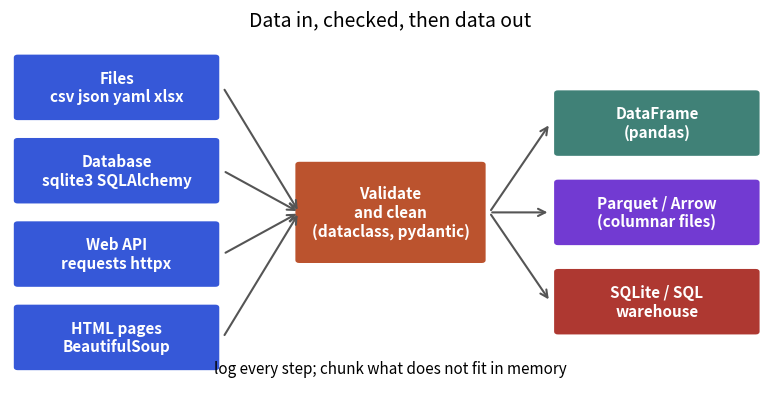

Python code for this plot:
import matplotlib
matplotlib.use("Agg")
import matplotlib.pyplot as plt
import numpy as np
plt.rcParams.update({"font.size": 13, "axes.titlesize": 14, "axes.spines.top": False, "axes.spines.right": False})
B, O, T, R, P = "#2b4fd6", "#b84a22", "#357a70", "#aa2d26", "#6a2fd0"

from matplotlib.patches import FancyBboxPatch
fig, ax = plt.subplots(figsize=(8, 4.2), dpi=110)
ax.set_xlim(0, 10); ax.set_ylim(0, 6); ax.axis("off")
def box(x, y, w, h, txt, c):
    ax.add_patch(FancyBboxPatch((x, y), w, h, boxstyle="round,pad=0.05", fc=c, ec="none", alpha=0.95))
    ax.text(x + w / 2, y + h / 2, txt, ha="center", va="center", color="white", fontsize=11, fontweight="bold")
srcs = [("Files\ncsv json yaml xlsx", B), ("Database\nsqlite3 SQLAlchemy", B), ("Web API\nrequests httpx", B), ("HTML pages\nBeautifulSoup", B)]
for i, (t, c) in enumerate(srcs):
    box(0.1, 4.6 - i * 1.4, 2.6, 1.0, t, c)
    ax.annotate("", xy=(3.8, 3.0), xytext=(2.8, 5.1 - i * 1.4), arrowprops=dict(arrowstyle="->", color="#555", lw=1.5))
box(3.8, 2.2, 2.4, 1.6, "Validate\nand clean\n(dataclass, pydantic)", O)
box(7.2, 4.0, 2.6, 1.0, "DataFrame\n(pandas)", T)
box(7.2, 2.5, 2.6, 1.0, "Parquet / Arrow\n(columnar files)", P)
box(7.2, 1.0, 2.6, 1.0, "SQLite / SQL\nwarehouse", R)
for y in (4.5, 3.0, 1.5):
    ax.annotate("", xy=(7.1, y), xytext=(6.3, 3.0), arrowprops=dict(arrowstyle="->", color="#555", lw=1.5))
ax.text(5, 0.3, "log every step; chunk what does not fit in memory", ha="center", fontsize=11, style="italic")
ax.set_title("Data in, checked, then data out")
fig.tight_layout(); fig.savefig("lib20_pipeline.png"); 
